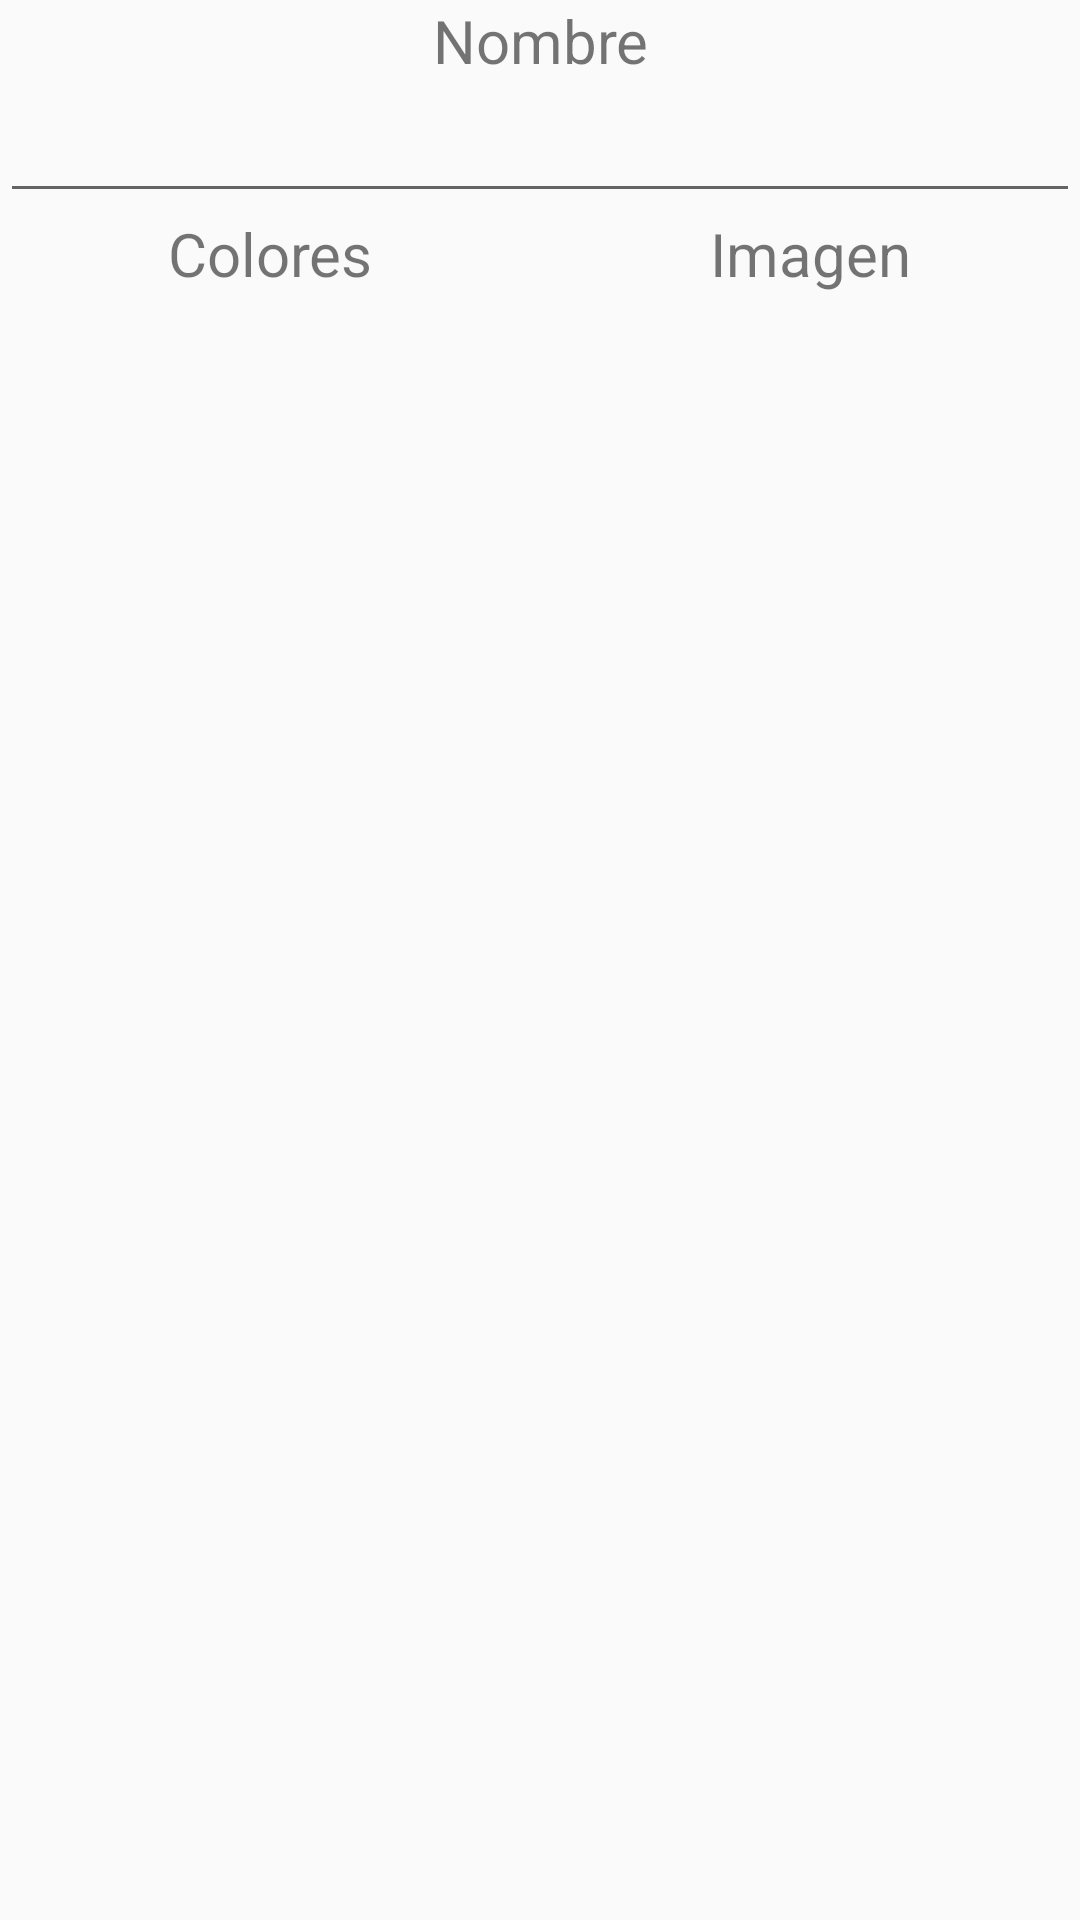

The Android layout XML behind this screen, and the referenced resources:
<!-- AndroidManifest.xml: application theme Theme.AppCompat.Light.NoActionBar -->
<!-- res/layout/abc_categorias.xml -->
<?xml version="1.0" encoding="utf-8"?>
<LinearLayout xmlns:android="http://schemas.android.com/apk/res/android"
    android:orientation="vertical" android:layout_width="match_parent"
    android:layout_height="match_parent">

    <LinearLayout
        android:orientation="vertical"
        android:layout_width="match_parent"
        android:layout_height="wrap_content"
        android:gravity="center_horizontal">

        <TextView
            android:layout_width="match_parent"
            android:layout_height="wrap_content"
            android:text="Nombre"
            android:id="@+id/textView3"
            android:textSize="20dp"
            android:gravity="center_horizontal" />

        <EditText
            android:layout_width="match_parent"
            android:layout_height="wrap_content"
            android:id="@+id/etNombreCategoria"
            android:textSize="20dp"
            android:gravity="center_horizontal"
            android:maxLines="1"
            android:singleLine="true"
            android:maxLength="25" />
    </LinearLayout>

    <LinearLayout
        android:orientation="horizontal"
        android:layout_width="match_parent"
        android:layout_height="fill_parent"
        android:layout_weight="2">

        <LinearLayout
            android:orientation="vertical"
            android:layout_width="wrap_content"
            android:layout_height="match_parent"
            android:layout_weight="1"
            android:gravity="center_horizontal">

            <TextView
                android:layout_width="match_parent"
                android:layout_height="wrap_content"
                android:text="Colores"
                android:id="@+id/textView"
                android:textSize="20dp"
                android:gravity="center_horizontal" />

            <GridView
                android:layout_width="match_parent"
                android:layout_height="match_parent"
                android:id="@+id/gvColores"
                android:columnWidth="70dp"
                android:numColumns="1"
                android:gravity="center_horizontal" />

        </LinearLayout>

        <LinearLayout
            android:orientation="vertical"
            android:layout_width="wrap_content"
            android:layout_height="match_parent"
            android:layout_weight="1">

            <TextView
                android:layout_width="match_parent"
                android:layout_height="wrap_content"
                android:text="Imagen"
                android:id="@+id/textView2"
                android:textSize="20dp"
                android:gravity="center_horizontal" />

            <GridView
                android:layout_width="wrap_content"
                android:layout_height="match_parent"
                android:id="@+id/gvImagenes"
                android:numColumns="1"
                android:columnWidth="70dp"
                android:gravity="center_horizontal" />

        </LinearLayout>
    </LinearLayout>

    <LinearLayout
        android:orientation="horizontal"
        android:layout_width="match_parent"
        android:layout_height="60dp"
        android:weightSum="1"
        android:gravity="center_horizontal">

        <ImageView
            android:layout_width="60dp"
            android:layout_height="match_parent"
            android:id="@+id/ivCategoriaDummy" />

    </LinearLayout>

</LinearLayout>
<!-- resources referenced by this layout -->
<resources>

</resources>
